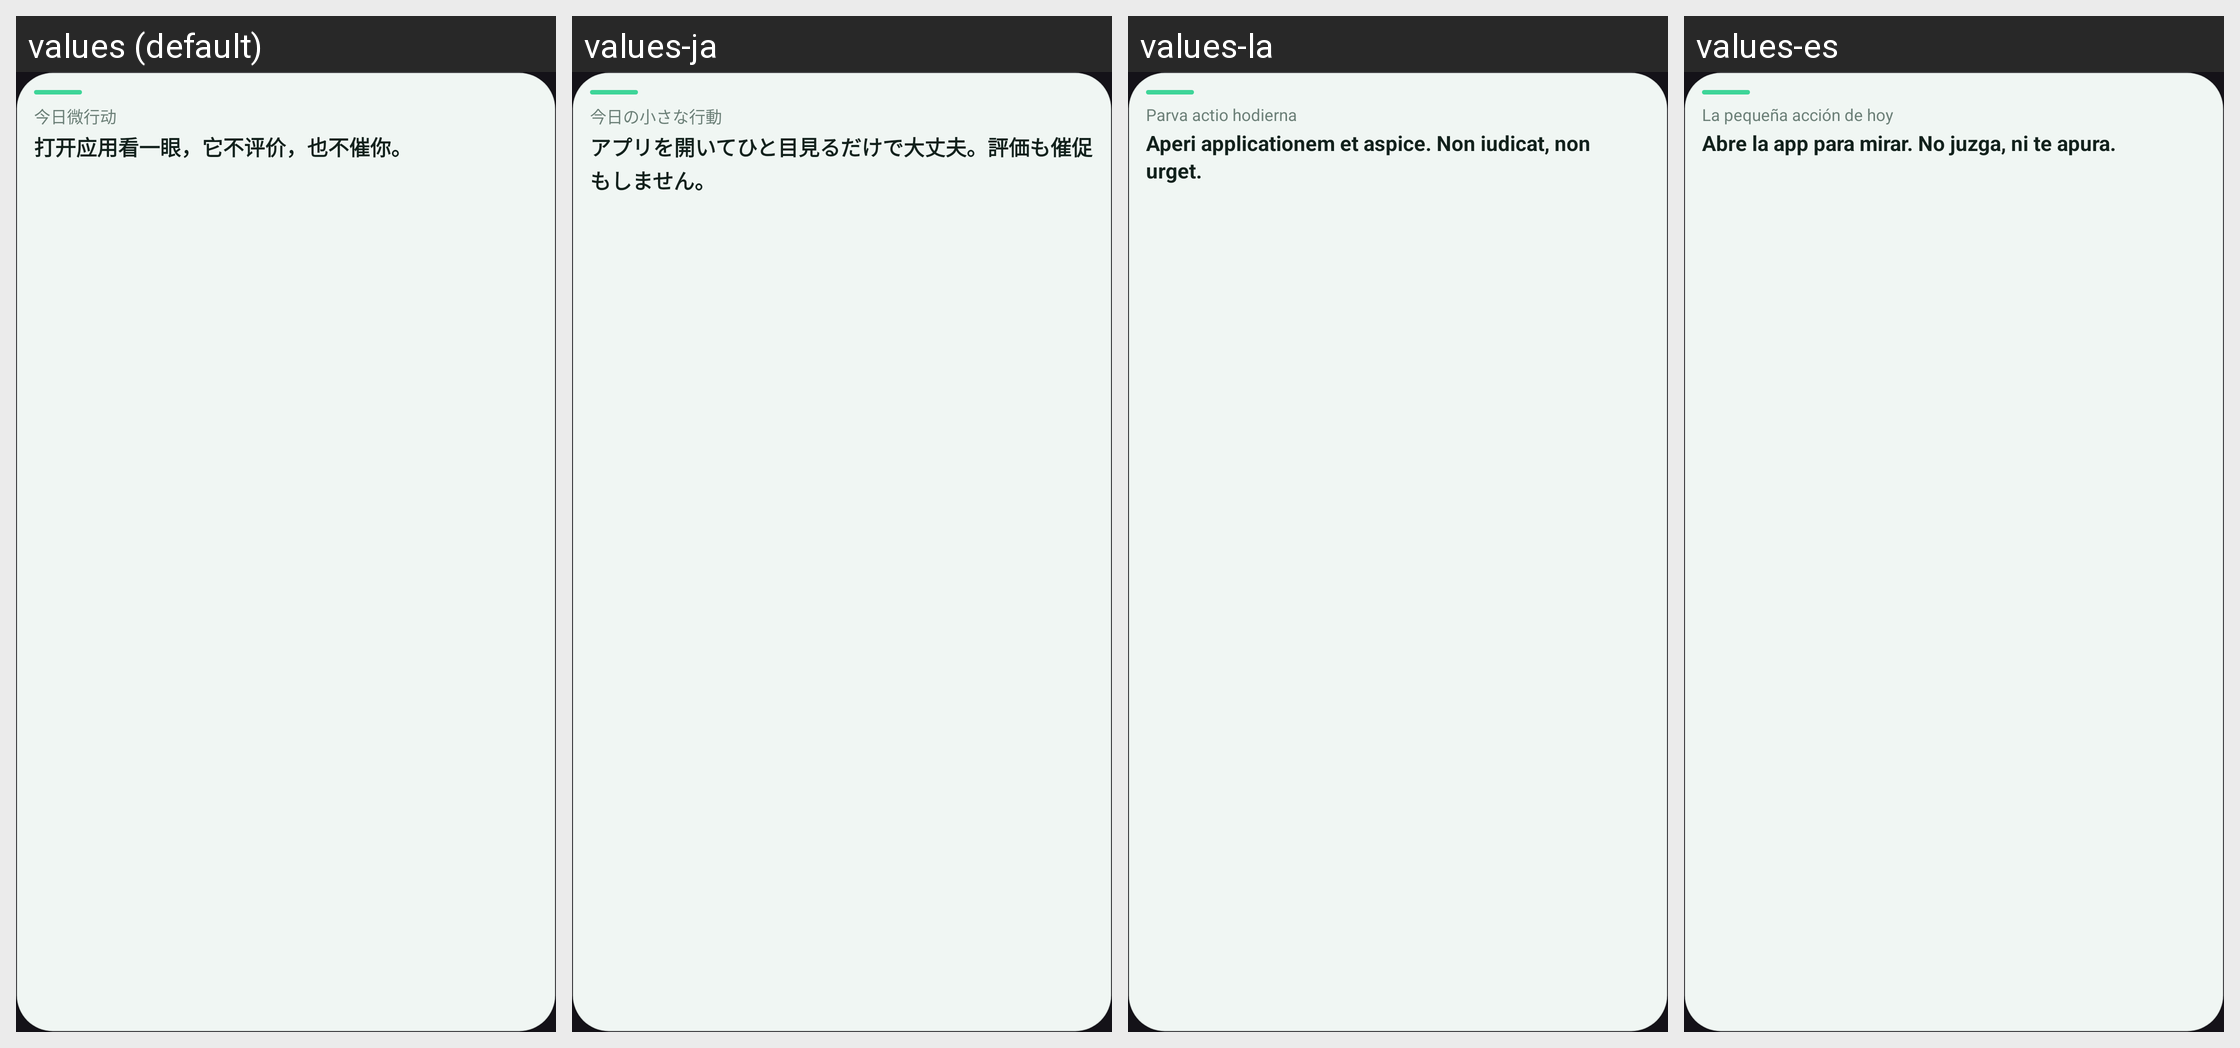

Translations of the strings shown on this Android screen, per locale in the grid:
Android screen res/layout/widget_action_row.xml rendered under 4 locales, left to right: values (default), values-ja, values-la, values-es. Device: Nexus 5 (rendered at 1080×1920; each locale shown at half size, 540×960, under a caption strip naming it); theme Theme.Pocket.
Other locales in the repository, not shown: values-de, values-en, values-zh-rTW.
Strings drawn on this screen, with the default value and each locale's value (text and hints the layout hard-codes, and strings that could not be matched under every locale, appear in the picture but are not listed):

widget_action_title
  values: 今日微行动
  values-ja: 今日の小さな行動
  values-la: Parva actio hodierna
  values-es: La pequeña acción de hoy

widget_default_headline
  values: 打开应用看一眼，它不评价，也不催你。
  values-ja: アプリを開いてひと目見るだけで大丈夫。評価も催促もしません。
  values-la: Aperi applicationem et aspice. Non iudicat, non urget.
  values-es: Abre la app para mirar. No juzga, ni te apura.
